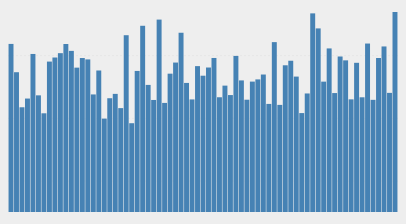
D3 v4 page, settled after 360 driven frames (6 s of simulated time); the page loaded 1 data file(s).



// set the dimensions and margins of the graph
var margin = {top: 20, right: 0, bottom: 30, left: 0},
    width = 390 - margin.left - margin.right,
    height = 250 - margin.top - margin.bottom;

// set the ranges
var x = d3.scaleBand()
          .range([0, width])
          .padding(0.1);
var y = d3.scaleLinear()
          .range([height, 0]);
          
// append the svg object to the body of the page
// append a 'group' element to 'svg'
// moves the 'group' element to the top left margin
var svg = d3.select("body").append("svg")
    .attr("width", width + margin.left + margin.right)
    .attr("height", height + margin.top + margin.bottom)
  .append("g")
    .attr("transform", 
          "translate(" + margin.left + "," + margin.top + ")");

// get the data
d3.csv("prcp.csv", function(error, data) {
  if (error) throw error;

  // format the data
  data.forEach(function(d) {
    d.AMOUNT = +d.AMOUNT;
  });

  // Scale the range of the data in the domains
  x.domain(data.map(function(d) { return d.YEAR; }));
  y.domain([0, d3.max(data, function(d) { return d.AMOUNT; })]);

  var ticksArr = [10,30,50,70];

  svg.append("g")
      .call(d3.axisLeft(y).tickValues(ticksArr).tickSize(-width));

  // append the rectangles for the bar chart
  svg.selectAll(".bar")
      .data(data)
    .enter().append("rect")
      .attr("class", "bar")
      .attr("x", function(d) { return x(d.YEAR); })
      .attr("width", x.bandwidth())
      .attr("y", function(d) { return y(d.AMOUNT); })
      .attr("height", function(d) { return height - y(d.AMOUNT); });
  

});



### data: prcp.csv
YEAR, AMOUNT
1948, 53.56
1949, 44.54
1950, 33.37
1951, 36.15
1952, 50.36
1953, 37.17
1954, 31.45
1955, 47.93
1956, 49.23
1957, 50.61
1958, 53.53
1959, 51.34
1960, 46
1961, 49.06
1962, 48.62
1963, 37.46
1964, 45.09
1965, 29.76
1966, 36.25
1967, 37.64
1968, 33.1
1969, 56.33
1970, 28.29
1971, 44.95
1972, 59.34
1973, 40.5
1974, 35.7
1975, 61.31
1976, 34.76
1977, 44.08
1978, 47.62
1979, 57.12
1980, 41.13
1981, 35.87
1982, 46.48
1983, 43.43
1984, 46.04
1985, 49.08
1986, 36.56
1987, 40.27
1988, 37.26
1989, 49.74
1990, 41.93
1991, 35.78
1992, 41.55
1993, 42.25
1994, 43.81
1995, 34.44
1996, 54.13
1997, 34.13
1998, 46.75
1999, 48.2
2000, 43.15
2001, 31.52
2002, 37.77
2003, 63.29
2004, 58.5
2005, 41.54
2006, 52.12
2007, 37.9
... 11 more rows